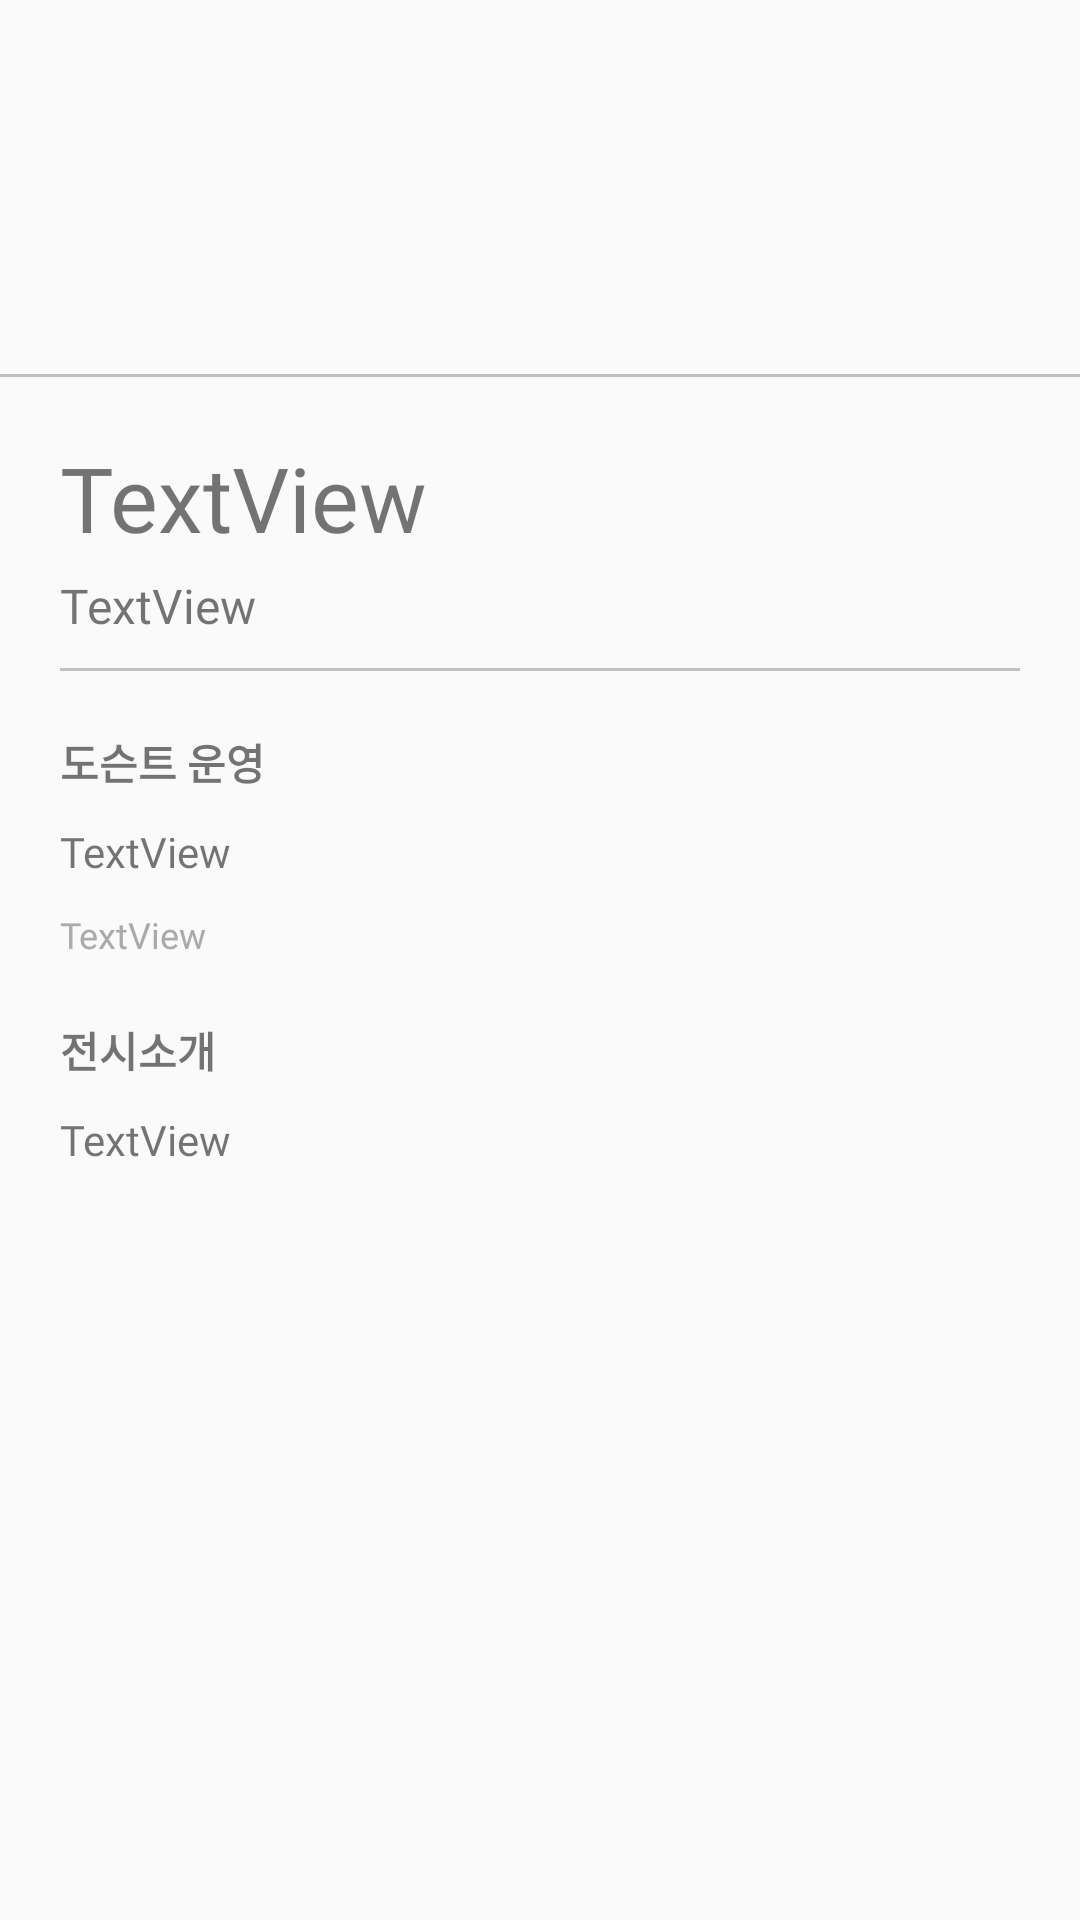

Here is an Android app screen rendered from its layout file. Give the layout XML and the strings, colors and styles it references.
<!-- AndroidManifest.xml: application theme AppTheme -->
<!-- res/layout/zero.xml -->
<?xml version="1.0" encoding="utf-8"?>
<LinearLayout xmlns:android="http://schemas.android.com/apk/res/android"
    xmlns:app="http://schemas.android.com/apk/res-auto"
    xmlns:tools="http://schemas.android.com/tools"
    android:orientation="vertical"
    android:layout_width="match_parent"
    android:layout_height="match_parent"
    android:paddingBottom="30dp"
    >

    <ImageView
        android:scaleType="centerCrop"
        android:id="@+id/gView"
        android:layout_width="match_parent"
        android:layout_height="250dp"
        android:layout_weight="1"
        tools:srcCompat="@tools:sample/avatars" />

    <View
        android:layout_width="match_parent"
        android:layout_height="1dp"
        android:background="#c0c0c0"/>

    <ScrollView
        android:layout_width="match_parent"
        android:layout_height="match_parent"
        android:layout_weight="1">

        <LinearLayout
            android:layout_width="match_parent"
            android:layout_height="wrap_content"
            android:layout_margin="20dp"
            android:layout_weight="1"
            android:orientation="vertical">

            <TextView
                android:id="@+id/gTitle"
                android:layout_width="match_parent"
                android:layout_height="wrap_content"
                android:paddingBottom="5dp"
                android:text="TextView"
                android:fontFamily="@font/sourcehanserif"
                android:textSize="30sp" />

            <TextView
                android:id="@+id/g_t_d"
                android:layout_width="match_parent"
                android:layout_height="wrap_content"
                android:fontFamily="@font/yungothic"
                android:lineSpacingExtra="3sp"
                android:paddingBottom="10dp"
                android:text="TextView"
                android:textSize="16sp" />

            <View
                android:layout_width="match_parent"
                android:layout_height="1dp"
                android:background="#c0c0c0" />

            <TextView
                android:id="@+id/gDocent"
                android:layout_width="match_parent"
                android:layout_height="wrap_content"
                android:fontFamily="@font/yungothic"
                android:paddingTop="20dp"
                android:paddingBottom="10dp"
                android:text="@string/g_docent"
                android:textStyle="bold" />

            <TextView
                android:id="@+id/g_d_d"
                android:layout_width="match_parent"
                android:layout_height="wrap_content"
                android:fontFamily="@font/yungothic"
                android:lineSpacingExtra="3sp"
                android:paddingBottom="10dp"
                android:text="TextView" />

            <TextView
                android:id="@+id/g_d_d1"
                android:layout_width="match_parent"
                android:layout_height="wrap_content"
                android:fontFamily="@font/yungothic"
                android:lineSpacingExtra="3sp"
                android:paddingBottom="20dp"
                android:text="TextView"
                android:textColor="@android:color/darker_gray"
                android:textSize="12sp" />

            <TextView
                android:id="@+id/gDes"
                android:layout_width="match_parent"
                android:layout_height="wrap_content"
                android:fontFamily="@font/yungothic"
                android:paddingBottom="10dp"
                android:text="@string/g_des"
                android:textStyle="bold" />

            <TextView
                android:id="@+id/g_des_d"
                android:layout_width="match_parent"
                android:layout_height="wrap_content"
                android:fontFamily="@font/yungothic"
                android:lineSpacingExtra="3sp"
                android:text="TextView"
                android:layout_marginBottom="20dp"/>
        </LinearLayout>
    </ScrollView>

</LinearLayout>
<!-- resources referenced by this layout -->
<resources>
  <string name="g_des">전시소개</string>
  <string name="g_docent">도슨트 운영</string>
  <style name="AppTheme" parent="Theme.AppCompat.Light.DarkActionBar">
          
          <item name="colorPrimary">@color/colorPrimary</item>
          <item name="colorPrimaryDark">@color/colorPrimaryDark</item>
          <item name="colorAccent">@color/colorAccent</item>
      </style>
  <color name="colorPrimary">#ffc755</color>
  <color name="colorPrimaryDark">#f7b03e</color>
  <color name="colorAccent">#D81B60</color>
</resources>
